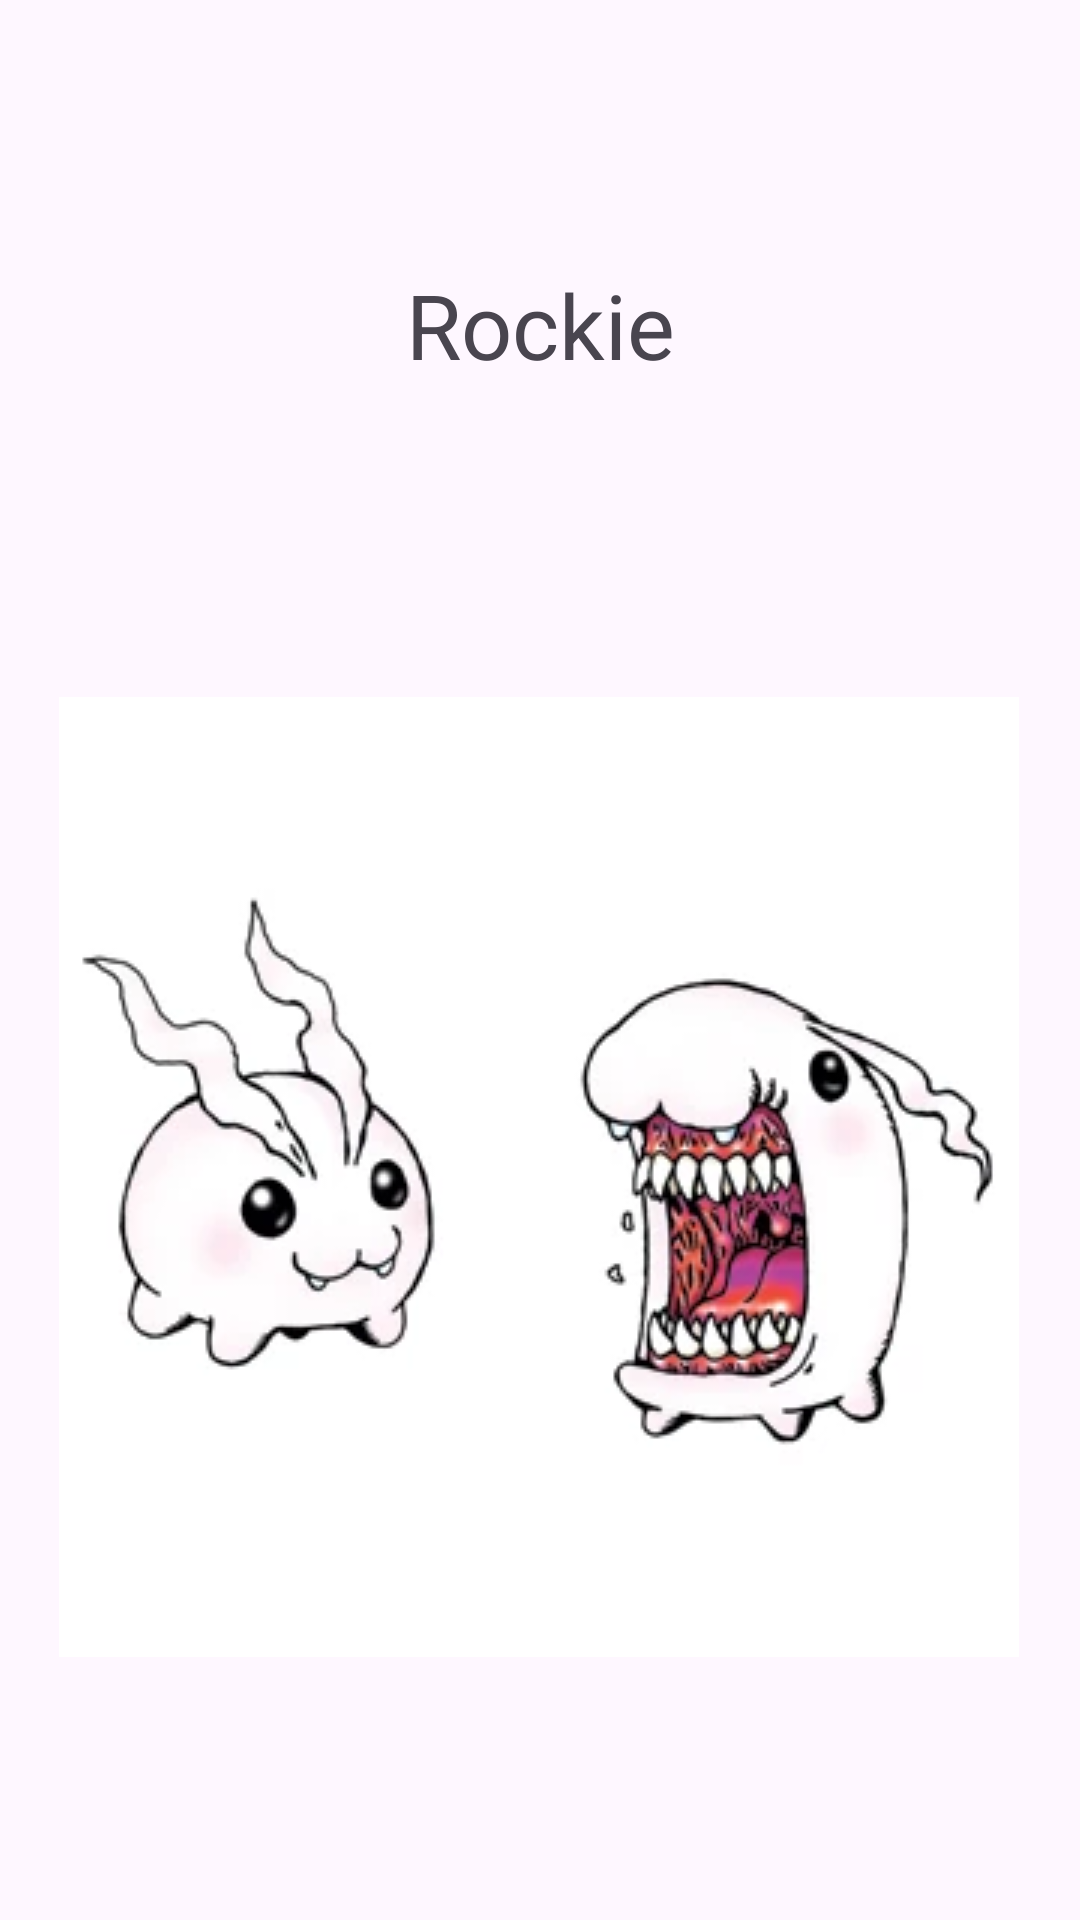

Android layout source for this screen:
<!-- AndroidManifest.xml: application theme Theme.MenusTest_JMSB -->
<!-- res/layout/fragment_rookie.xml -->
<?xml version="1.0" encoding="utf-8"?>
<androidx.constraintlayout.widget.ConstraintLayout xmlns:android="http://schemas.android.com/apk/res/android"
    xmlns:app="http://schemas.android.com/apk/res-auto"
    xmlns:tools="http://schemas.android.com/tools"
    android:id="@+id/rookieFragment"
    android:layout_width="match_parent"
    android:layout_height="match_parent"
    tools:context=".RookieFragment">


    <TextView
        android:id="@+id/textView"
        android:layout_width="wrap_content"
        android:layout_height="wrap_content"
        android:text="@string/btn_rookie"
        android:textSize="30sp"
        app:layout_constraintBottom_toBottomOf="parent"
        app:layout_constraintEnd_toEndOf="parent"
        app:layout_constraintStart_toStartOf="parent"
        app:layout_constraintTop_toTopOf="parent"
        app:layout_constraintVertical_bias="0.147" />

    <ImageView
        android:id="@+id/imageView"
        android:layout_width="wrap_content"
        android:layout_height="wrap_content"
        android:layout_marginTop="16dp"
        android:src="@drawable/tokomon"
        app:layout_constraintBottom_toBottomOf="parent"
        app:layout_constraintEnd_toEndOf="parent"
        app:layout_constraintHorizontal_bias="0.494"
        app:layout_constraintStart_toStartOf="parent"
        app:layout_constraintTop_toBottomOf="@+id/textView" />
</androidx.constraintlayout.widget.ConstraintLayout>
<!-- resources referenced by this layout -->
<resources>
  <!-- drawable tokomon: png bitmap (drawable, 45680 bytes) -->
  <string name="btn_rookie">Rockie</string>
  <style name="Theme.MenusTest_JMSB" parent="Base.Theme.MenusTest_JMSB" />
  <style name="Base.Theme.MenusTest_JMSB" parent="Theme.Material3.DayNight.NoActionBar">
          <item name="colorControlNormal">@color/white</item>
      </style>
  <color name="white">#FFFFFFFF</color>
</resources>
